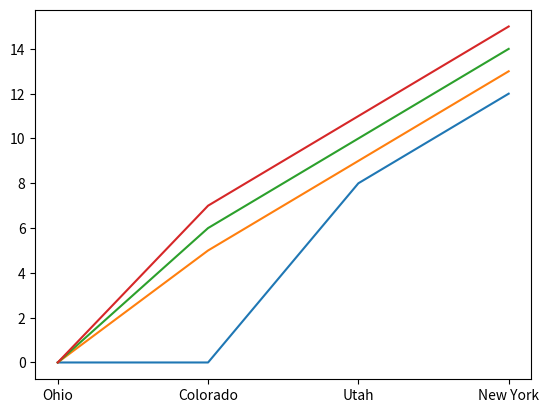

Source code (Python):
import numpy as np
import pandas as pd
from pandas import Series, DataFrame
import sys

import matplotlib.pyplot as plt

obj = pd.Series([4,7,-5,3], index=['d','b','a','c'])
#print(obj[obj>0])
obj = np.exp(obj)

#reindex
obj = obj.reindex(['a','b','c','d','e'])
#under e is NaN

sdata = {'Ohio':3000, 'Texas': 7100, 'Cali': 2000}
obj2 = pd.Series(sdata)


states = ['Ohio','Cali','Dekota']
obj3 = pd.Series(sdata,index=states)

obj4 = obj2+obj3
obj4.name = 'population'
obj4.index.name = 'state'
#print(obj4)

data2 = {'state':['Ohio','Cali','Cali','Nvada'], 'year':[2000,2001,2000,2002],'pop':[1.5,1.7,2.3,3.2]}
#frame = pd.DataFrame(data2)
frame = pd.DataFrame(data2,columns=['year','state','pop','debt'],index=['one','two','three','four'])
#print(frame)

#frame['debt'] = np.arange(4.)
val = pd.Series([-1.2,-1.5,-1.7],index=['one','two','four'])
frame['debt'] = val
#print(frame)

frame['western'] = frame.state=='Cali'
#print(frame)

del frame['western']
#print(frame.columns)

pop = {'Nevada':{2001:2.4,2002:2.9},'Ohio':{2000:1.3,2001:1.7,2002:3.6},'Cali':{2000:3.6,2001:4.3}}
frame5 = pd.DataFrame(pop)
#print(frame5.T)

frame6=pd.DataFrame(pop,index=[2001,2002,2003])
#print(frame6)

labels = pd.Index(np.arange(3))
test = pd.Series([1.3,-2.5,0],index=labels)

test2 = pd.Series(['blue','purple','yellow'],index=[0,2,4])
test2 = test2.reindex(range(6),method='ffill')
#print(test2)

frame_2dim = pd.DataFrame(np.arange(9).reshape((3,3)),index=['a','b','c'],columns=['Ohio','Texas','Cali'])
#print(frame_2dim)
frame_2dim=frame_2dim.reindex(['a','b','c','d'])
#print(frame_2dim)

new_states = ['Texas','Utah','Cali']
frame_2dim = frame_2dim.reindex(columns=states)
#print(frame_2dim)

frame_2dim = frame_2dim.drop(['a','d'])
#print(frame_2dim)
frame_2dim = frame_2dim.drop('Dekota',axis = 1)
#print(frame_2dim)

#slicing
obj10 = pd.Series(np.arange(4.),index=['a','b','c','d'])
#print(obj10[2:4])
#print(obj10[['b','a','d']])
#print(obj10[obj10<2])
#print(obj10['b':'c'])
#this is inclusive

data = pd.DataFrame(np.arange(16).reshape((4,4)),index=['Ohio','Colorado','Utah','New York'],columns=['one','two','three','four'])
#print(data)

#get first two rows
data[:2]

#get the rows where the thsird column is greater than 5
data[data['three']>5]

#get a table of bools whether the input is <5
data<5

#set data values < 5 to 0
data[data<5] = 0

#locate the colorado row, and 2nd and 3rd column
data.loc['Colorado',['two','three']]

#locate the entire 3rd row, index start at 0
data.iloc[2]

#locate 3rd row, take in order 4th, 1st and 2nd column
data.iloc[2,[3,0,1]]

#slice matrix to rows up to Utah and take the 'two' row
data.loc[:'Utah','two']

#slice to take only rows where data.three > 5, and only the first 3 colum
data.iloc[:,:3][data.three>5]


t_data = np.arange(10)
print(plt.plot(data))



